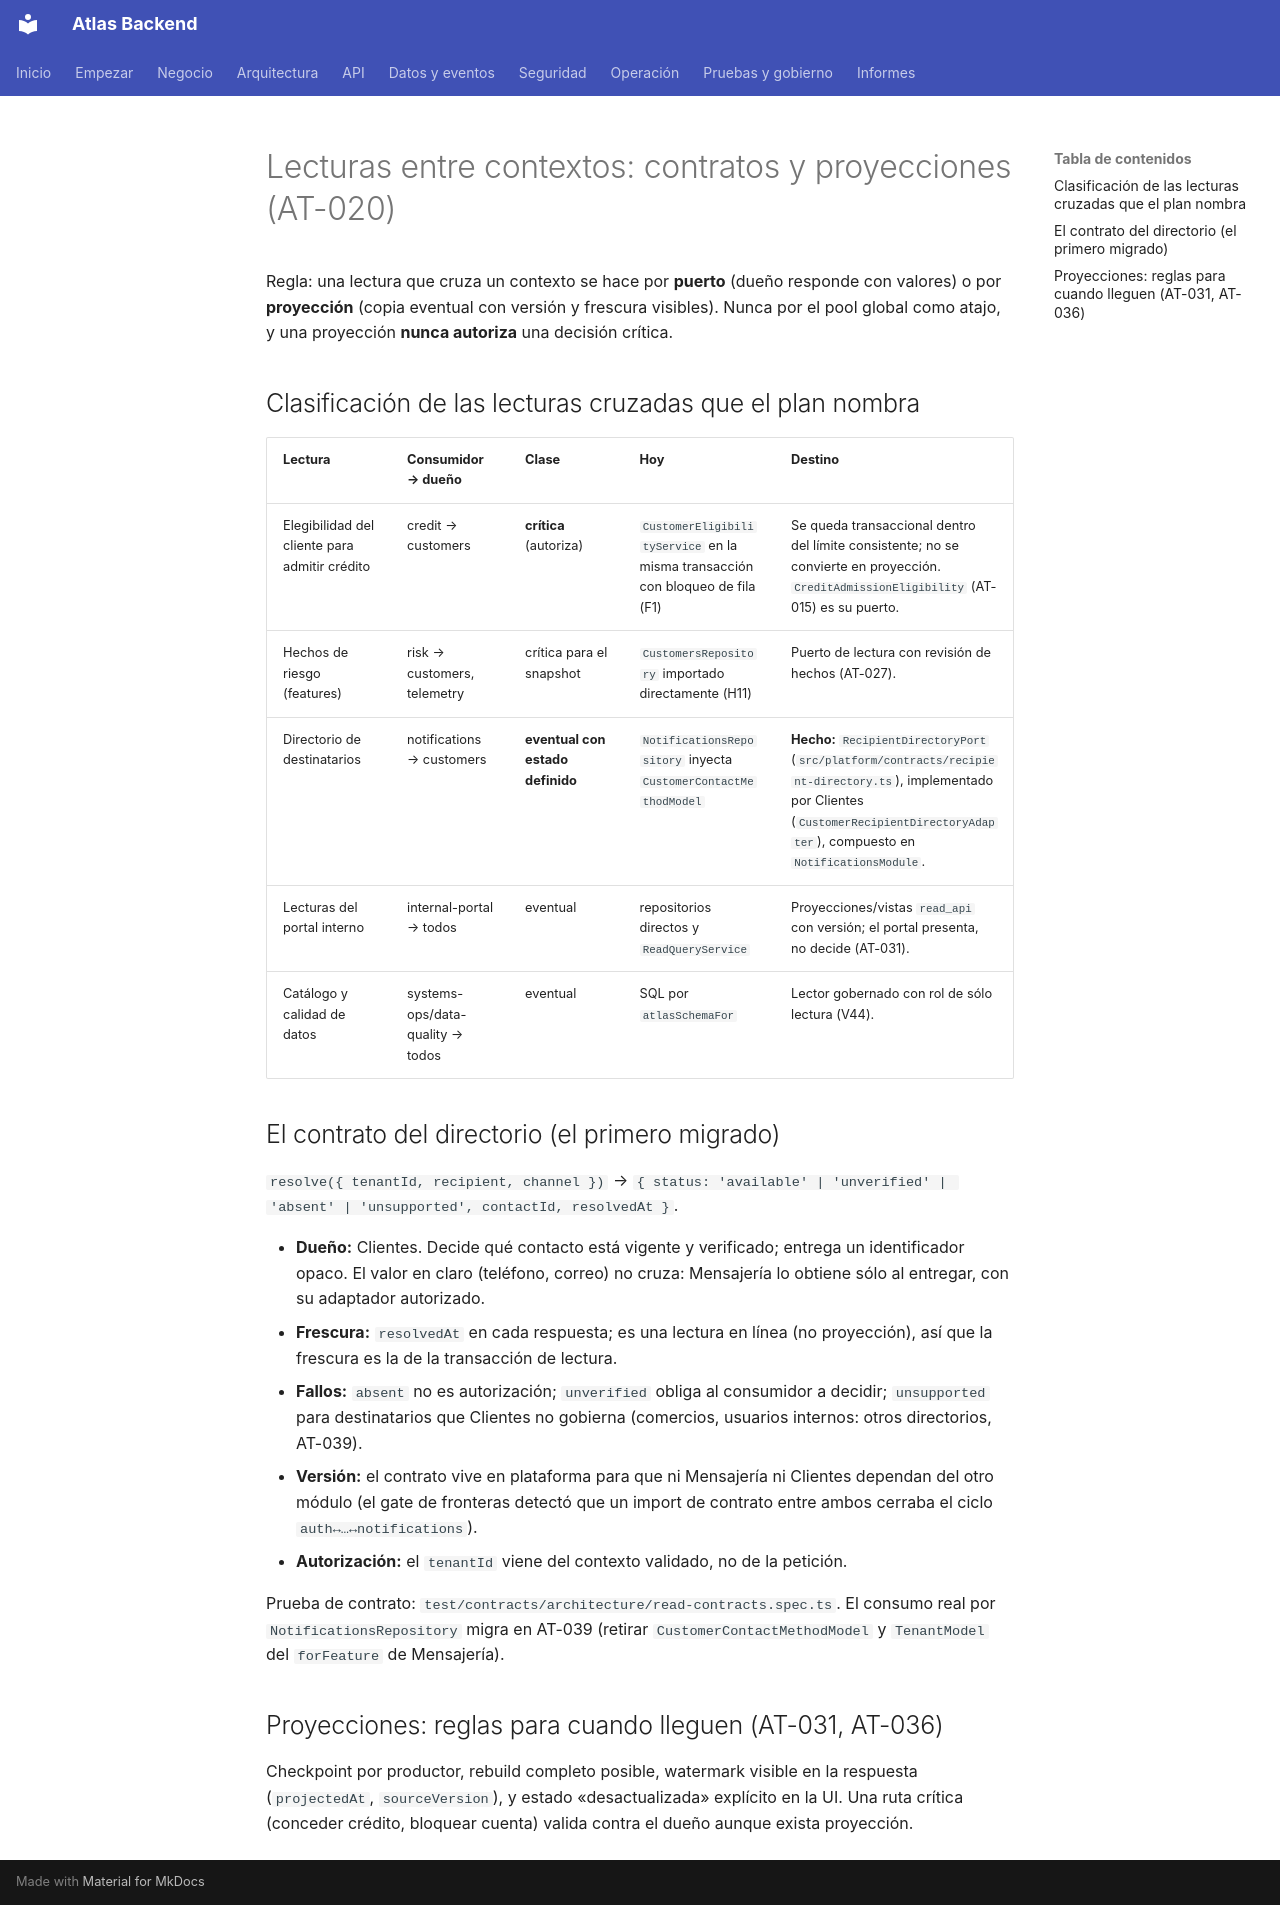

repository: PabloArauzCaballero/AtlasBackend · page: architecture/microservices/read-contracts/index.html · generator: mkdocs

# Lecturas entre contextos: contratos y proyecciones (AT-020)

Regla: una lectura que cruza un contexto se hace por **puerto** (dueño responde con valores) o por **proyección**
(copia eventual con versión y frescura visibles). Nunca por el pool global como atajo, y una proyección **nunca autoriza**
una decisión crítica.

## Clasificación de las lecturas cruzadas que el plan nombra

| Lectura | Consumidor → dueño | Clase | Hoy | Destino |
|---|---|---|---|---|
| Elegibilidad del cliente para admitir crédito | credit → customers | **crítica** (autoriza) | `CustomerEligibilityService` en la misma transacción con bloqueo de fila (F1) | Se queda transaccional dentro del límite consistente; no se convierte en proyección. `CreditAdmissionEligibility` (AT-015) es su puerto. |
| Hechos de riesgo (features) | risk → customers, telemetry | crítica para el snapshot | `CustomersRepository` importado directamente (H11) | Puerto de lectura con revisión de hechos (AT-027). |
| Directorio de destinatarios | notifications → customers | **eventual con estado definido** | `NotificationsRepository` inyecta `CustomerContactMethodModel` | **Hecho:** `RecipientDirectoryPort` (`src/platform/contracts/recipient-directory.ts`), implementado por Clientes (`CustomerRecipientDirectoryAdapter`), compuesto en `NotificationsModule`. |
| Lecturas del portal interno | internal-portal → todos | eventual | repositorios directos y `ReadQueryService` | Proyecciones/vistas `read_api` con versión; el portal presenta, no decide (AT-031). |
| Catálogo y calidad de datos | systems-ops/data-quality → todos | eventual | SQL por `atlasSchemaFor` | Lector gobernado con rol de sólo lectura (V44). |

## El contrato del directorio (el primero migrado)

`resolve({ tenantId, recipient, channel })` → `{ status: 'available' | 'unverified' | 'absent' | 'unsupported', contactId, resolvedAt }`.

- **Dueño:** Clientes. Decide qué contacto está vigente y verificado; entrega un identificador opaco. El valor en claro
  (teléfono, correo) no cruza: Mensajería lo obtiene sólo al entregar, con su adaptador autorizado.
- **Frescura:** `resolvedAt` en cada respuesta; es una lectura en línea (no proyección), así que la frescura es la de la
  transacción de lectura.
- **Fallos:** `absent` no es autorización; `unverified` obliga al consumidor a decidir; `unsupported` para destinatarios
  que Clientes no gobierna (comercios, usuarios internos: otros directorios, AT-039).
- **Versión:** el contrato vive en plataforma para que ni Mensajería ni Clientes dependan del otro módulo (el gate de
  fronteras detectó que un import de contrato entre ambos cerraba el ciclo `auth↔…↔notifications`).
- **Autorización:** el `tenantId` viene del contexto validado, no de la petición.

Prueba de contrato: `test/contracts/architecture/read-contracts.spec.ts`. El consumo real por `NotificationsRepository`
migra en AT-039 (retirar `CustomerContactMethodModel` y `TenantModel` del `forFeature` de Mensajería).

## Proyecciones: reglas para cuando lleguen (AT-031, AT-036)

Checkpoint por productor, rebuild completo posible, watermark visible en la respuesta (`projectedAt`, `sourceVersion`),
y estado «desactualizada» explícito en la UI. Una ruta crítica (conceder crédito, bloquear cuenta) valida contra el
dueño aunque exista proyección.
